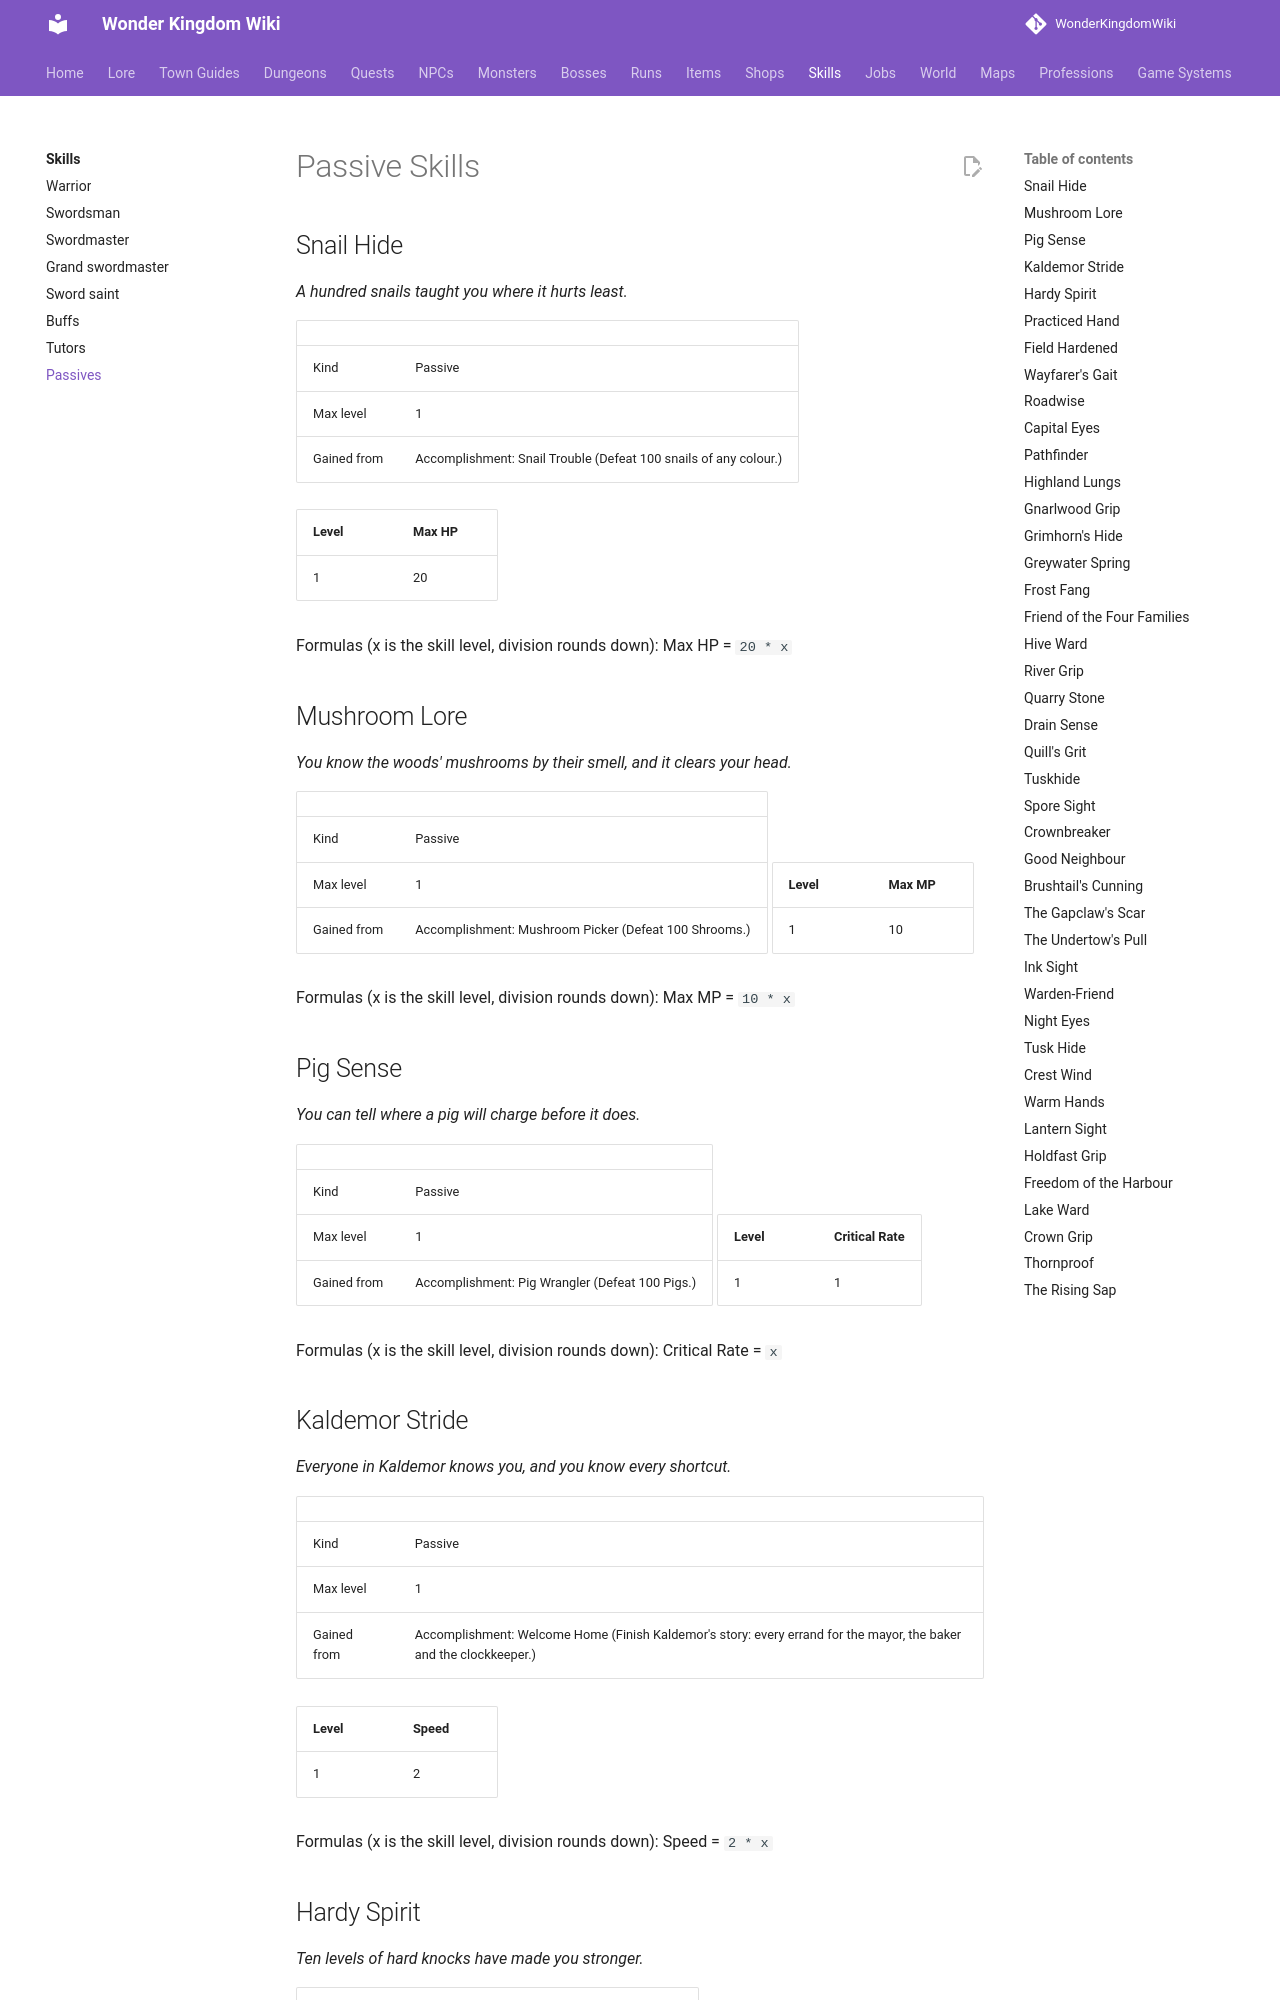

repository: alonohana627/WonderKingdomWiki · page: skills/passives/index.html · generator: mkdocs

<!-- Generated by tools/generate.py from GameLib. Do not edit: changes are overwritten. -->

# Passive Skills

## Snail Hide {#snail-hide}

*A hundred snails taught you where it hurts least.*

|  |  |
|---|---|
| Kind | Passive |
| Max level | 1 |
| Gained from | Accomplishment: Snail Trouble (Defeat 100 snails of any colour.) |

| Level | Max HP |
|---|---|
| 1 | 20 |

Formulas (x is the skill level, division rounds down): Max HP = `20 * x`

## Mushroom Lore {#mushroom-lore}

*You know the woods' mushrooms by their smell, and it clears your head.*

|  |  |
|---|---|
| Kind | Passive |
| Max level | 1 |
| Gained from | Accomplishment: Mushroom Picker (Defeat 100 Shrooms.) |

| Level | Max MP |
|---|---|
| 1 | 10 |

Formulas (x is the skill level, division rounds down): Max MP = `10 * x`

## Pig Sense {#pig-sense}

*You can tell where a pig will charge before it does.*

|  |  |
|---|---|
| Kind | Passive |
| Max level | 1 |
| Gained from | Accomplishment: Pig Wrangler (Defeat 100 Pigs.) |

| Level | Critical Rate |
|---|---|
| 1 | 1 |

Formulas (x is the skill level, division rounds down): Critical Rate = `x`

## Kaldemor Stride {#kaldemor-stride}

*Everyone in Kaldemor knows you, and you know every shortcut.*

|  |  |
|---|---|
| Kind | Passive |
| Max level | 1 |
| Gained from | Accomplishment: Welcome Home (Finish Kaldemor's story: every errand for the mayor, the baker and the clockkeeper.) |

| Level | Speed |
|---|---|
| 1 | 2 |

Formulas (x is the skill level, division rounds down): Speed = `2 * x`
